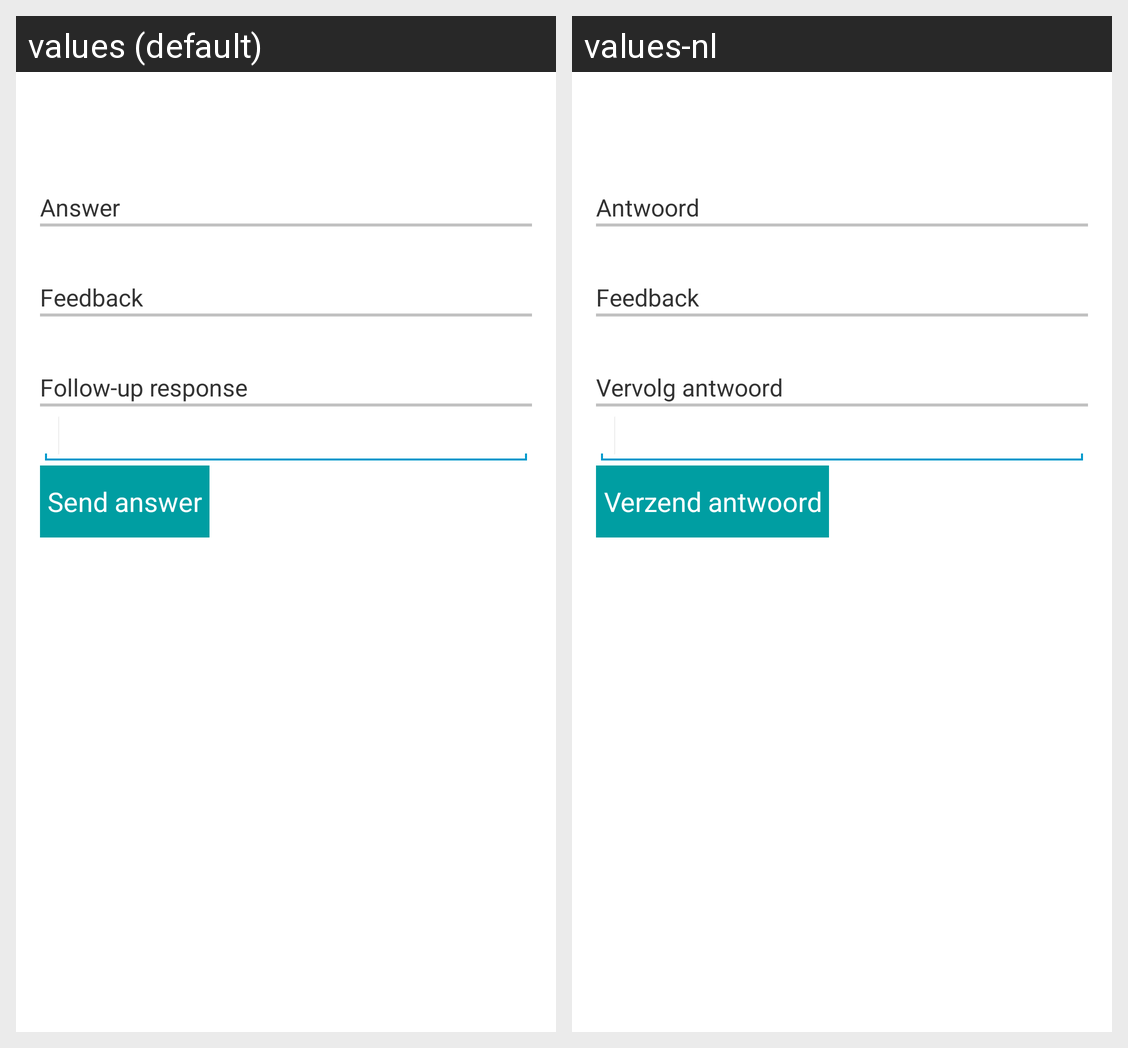

This grid shows one Android layout under two languages. Give, for every string resource on the screen, its name, the default text and each shown locale's text.
Android screen res/layout/activity_rejected_answer.xml rendered under 2 locales, left to right: values (default), values-nl. Device: Nexus 5 (rendered at 1080×1920; each locale shown at half size, 540×960, under a caption strip naming it); theme Theme.IntellicloudTheme.
Strings drawn on this screen, with the default value and each locale's value (text and hints the layout hard-codes, and strings that could not be matched under every locale, appear in the picture but are not listed):

answerHeader
  values: Answer
  values-nl: Antwoord

feedbackHeader
  values: Feedback
  values-nl: Feedback

followUpHeader
  values: Follow-up response
  values-nl: Vervolg antwoord

sendAnswer
  values: Send answer
  values-nl: Verzend antwoord
